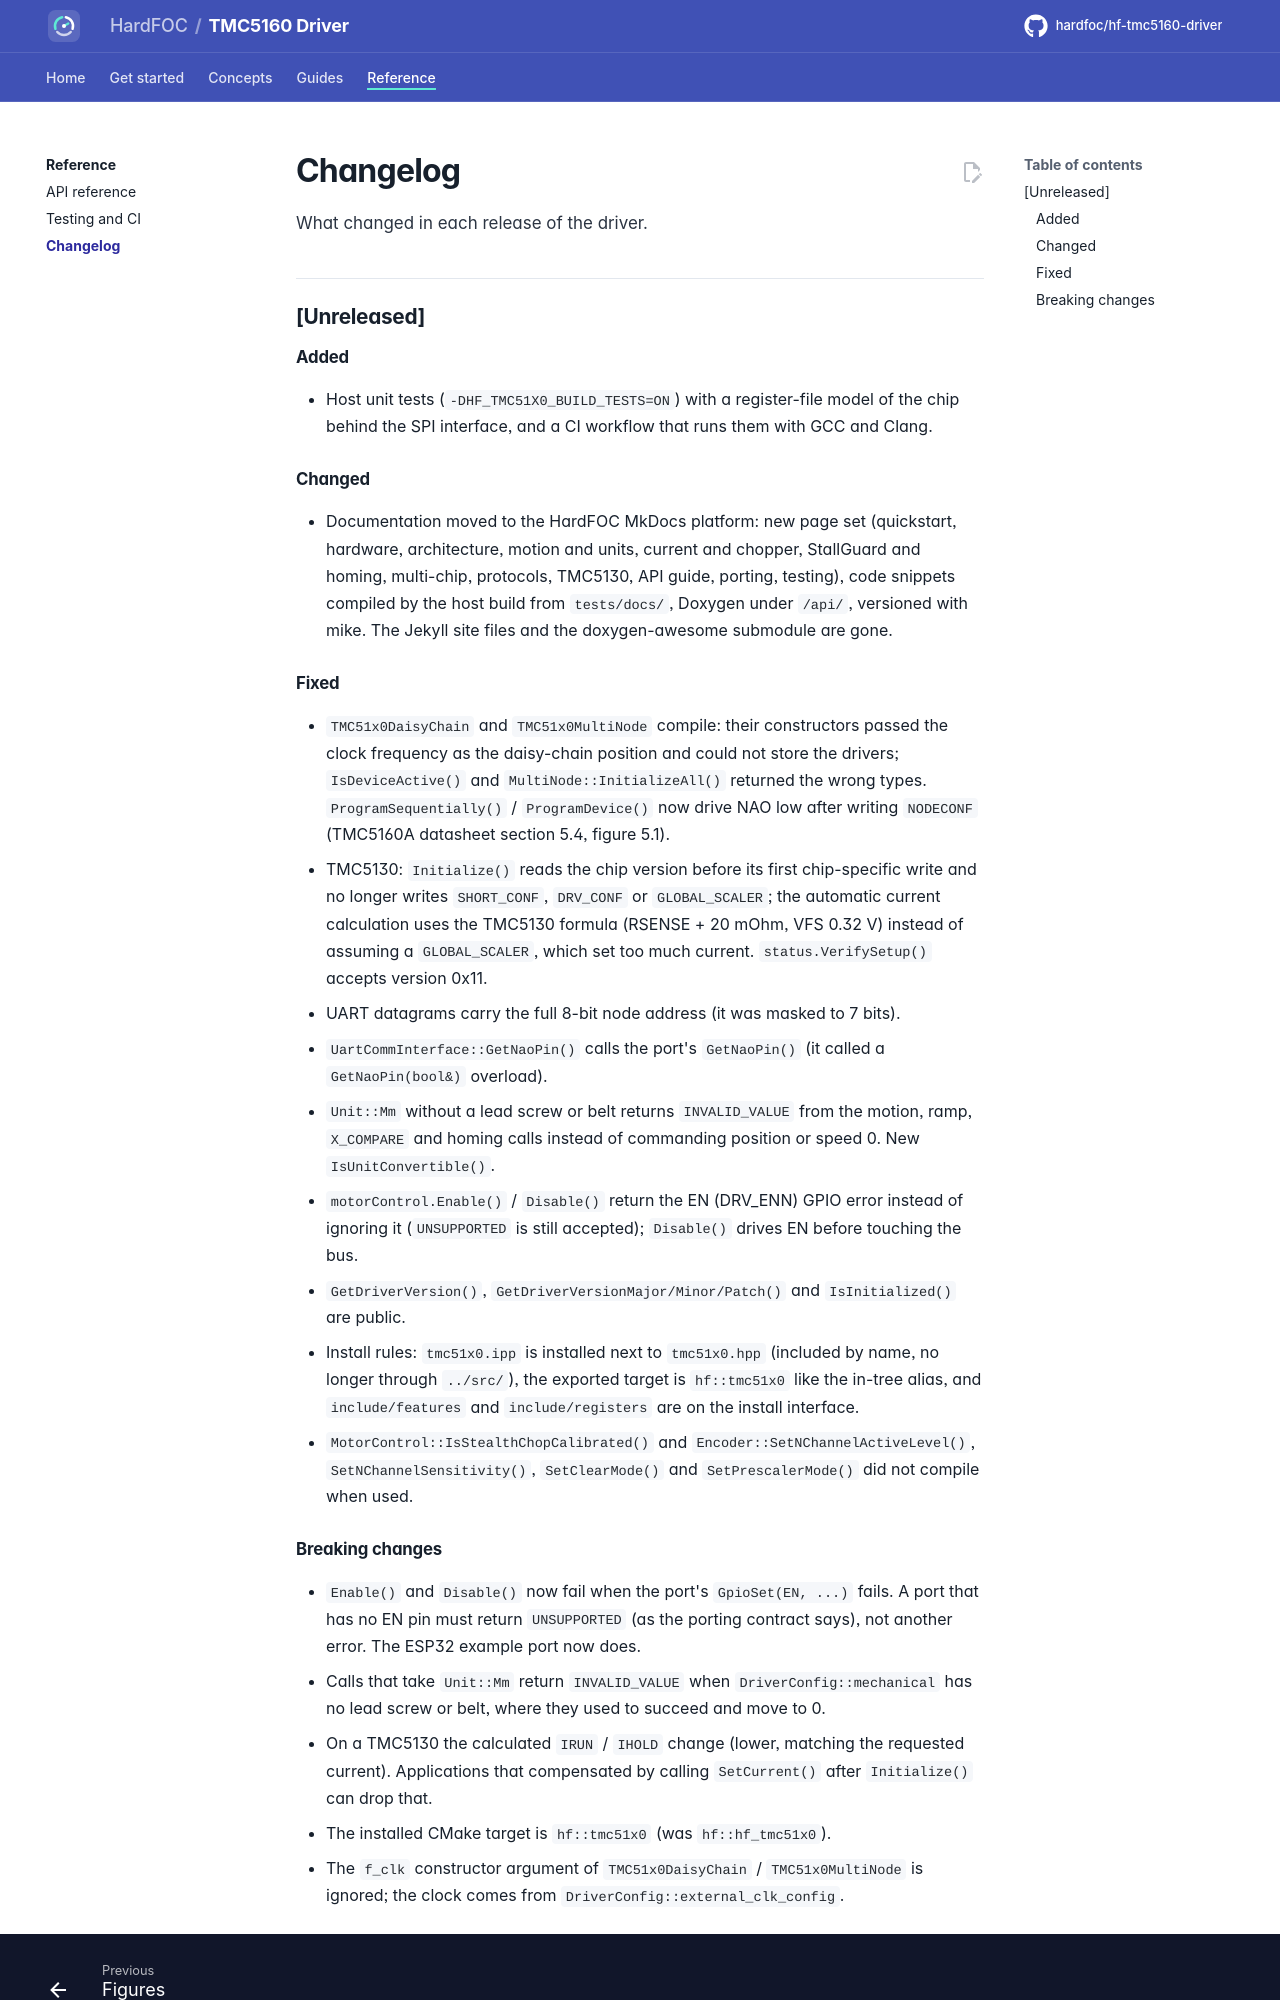

repository: hardfoc/hf-tmc5160-driver · page: dev/changelog/index.html · generator: mkdocs

# Changelog

All notable changes to this driver are documented here. The format follows
[Keep a Changelog](https://keepachangelog.com/en/1.1.0/), and the project uses
[Semantic Versioning](https://semver.org/spec/v2.0.0.html).

## [Unreleased]

### Added

- Host unit tests (`-DHF_TMC51X0_BUILD_TESTS=ON`) with a register-file model of the chip behind the SPI
  interface, and a CI workflow that runs them with GCC and Clang.

### Changed

- Documentation moved to the HardFOC MkDocs platform: new page set (quickstart, hardware, architecture, motion
  and units, current and chopper, StallGuard and homing, multi-chip, protocols, TMC5130, API guide, porting,
  testing), code snippets compiled by the host build from `tests/docs/`, Doxygen under `/api/`, versioned with
  mike. The Jekyll site files and the doxygen-awesome submodule are gone.

### Fixed

- `TMC51x0DaisyChain` and `TMC51x0MultiNode` compile: their constructors passed the clock frequency as the
  daisy-chain position and could not store the drivers; `IsDeviceActive()` and `MultiNode::InitializeAll()`
  returned the wrong types. `ProgramSequentially()` / `ProgramDevice()` now drive NAO low after writing
  `NODECONF` (TMC5160A datasheet section 5.4, figure 5.1).
- TMC5130: `Initialize()` reads the chip version before its first chip-specific write and no longer writes
  `SHORT_CONF`, `DRV_CONF` or `GLOBAL_SCALER`; the automatic current calculation uses the TMC5130 formula
  (RSENSE + 20 mOhm, VFS 0.32 V) instead of assuming a `GLOBAL_SCALER`, which set too much current.
  `status.VerifySetup()` accepts version 0x11.
- UART datagrams carry the full 8-bit node address (it was masked to 7 bits).
- `UartCommInterface::GetNaoPin()` calls the port's `GetNaoPin()` (it called a `GetNaoPin(bool&)` overload).
- `Unit::Mm` without a lead screw or belt returns `INVALID_VALUE` from the motion, ramp, `X_COMPARE` and homing
  calls instead of commanding position or speed 0. New `IsUnitConvertible()`.
- `motorControl.Enable()` / `Disable()` return the EN (DRV_ENN) GPIO error instead of ignoring it (`UNSUPPORTED`
  is still accepted); `Disable()` drives EN before touching the bus.
- `GetDriverVersion()`, `GetDriverVersionMajor/Minor/Patch()` and `IsInitialized()` are public.
- Install rules: `tmc51x0.ipp` is installed next to `tmc51x0.hpp` (included by name, no longer through
  `../src/`), the exported target is `hf::tmc51x0` like the in-tree alias, and `include/features` and
  `include/registers` are on the install interface.
- `MotorControl::IsStealthChopCalibrated()` and `Encoder::SetNChannelActiveLevel()`, `SetNChannelSensitivity()`,
  `SetClearMode()` and `SetPrescalerMode()` did not compile when used.
